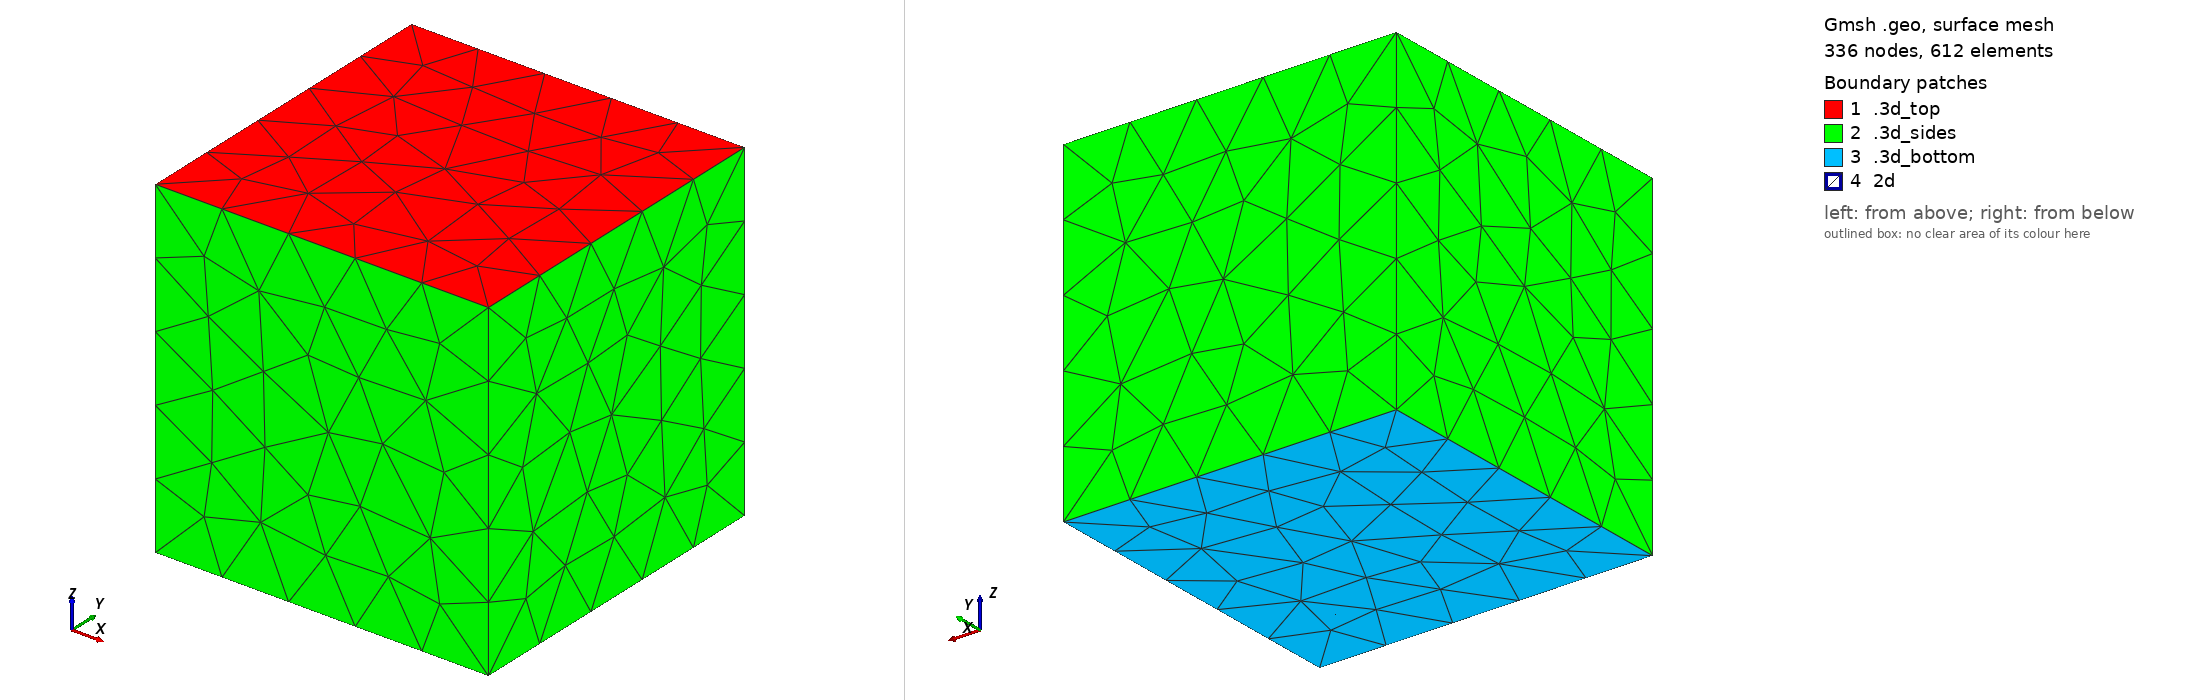

Gmsh geometry script, surface-meshed: 336 nodes, 612 surface elements. Boundary patches (legend numbers): 1 .3d_top, 2 .3d_sides, 3 .3d_bottom, 4 2d. Left view from above one corner, right view from below the opposite corner. Legend entries are the model's physical surfaces. The drawing asked Gmsh for element sizes between 1% and 20% of the model's largest extent; the script's own settings can give other sizes.

=== big_cube_nc.geo (drawn) ===
// Big cube with diagonal fractures.
// Noncompatible both 2d-3d and 2d-2d

size=10000; // 10km

h1=0.4*size; // step on 1D fracture
h2=0.4*size; // step on 2D domain


// left, front, bottom corner
X0 = -size;
X1 = -size;
X2 = -size;

// right, rear, top corner
Y0 = 1*size;
Y1 = 1*size;
Y2 = 1*size;


Point(2) = {X0, X1, X2, h2};
Point(3) = {Y0, X1, X2, h2};
Point(4) = {Y0, Y1, X2, h2};
Point(1) = {X0, Y1, X2, h2};
Point(5) = {X0, Y1, Y2, h2};
Point(8) = {Y0, Y1, Y2, h2};
Point(6) = {X0, X1, Y2, h2};
Point(7) = {Y0, X1, Y2, h2};


Line(1) = {1, 2};
Line(2) = {6, 2};
Line(3) = {1, 5};
Line(4) = {4, 1};
Line(5) = {5, 8};
Line(6) = {4, 8};
Line(7) = {5, 6};
Line(8) = {2, 3};
Line(9) = {4, 3};
Line(10) = {3, 7};
Line(11) = {7, 8};
Line(12) = {7, 6};

Line Loop(14) = {5, -11, 12, -7};
Plane Surface(14) = {14};
Line Loop(16) = {3, 7, 2, -1};
Plane Surface(16) = {16};
Line Loop(18) = {8, 10, 12, 2};
Plane Surface(18) = {18};
Line Loop(20) = {4, 1, 8, -9};
Plane Surface(20) = {20};
Line Loop(22) = {6, -11, -10, -9};
Plane Surface(22) = {22};
Line Loop(24) = {5, -6, 4, 3};
Plane Surface(24) = {24};
Surface Loop(26) = {24, 14, 22, 18, 20, 16};
Volume(26) = {26};

Physical Volume("3d") = {26};


Point(9)  = {X0, Y1, X2, h2};
Point(10) = {X0, X1, X2, h2};
Point(11) = {Y0, X1, X2, h2};
Point(12) = {Y0, Y1, X2, h2};

Point(13) = {X0, Y1, Y2, h2};
Point(14) = {X0, X1, Y2, h2};
Point(15) = {Y0, X1, Y2, h2};
Point(16) = {Y0, Y1, Y2, h2};


Line(51) = {13, 15};
Line(52) = {15, 11};
Line(53) = {11, 9};
Line(54) = {9, 13};
Line(55) = {14, 16};
Line(56) = {16, 12};
Line(57) = {12, 10};
Line(58) = {10, 14};
Line Loop(59) = {51, 52, 53, 54};
Plane Surface(40) = {59};
Line Loop(511) = {55, 56, 57, 58};
Plane Surface(41) = {511};


Physical Surface("2d") = {40, 41};

Physical Surface(".3d_sides") = {24, 22, 18, 16};
Physical Line(".2d") = {58, 54, 52, 56};
Physical Surface(".3d_top") = {14};
Physical Surface(".3d_bottom") = {20};
